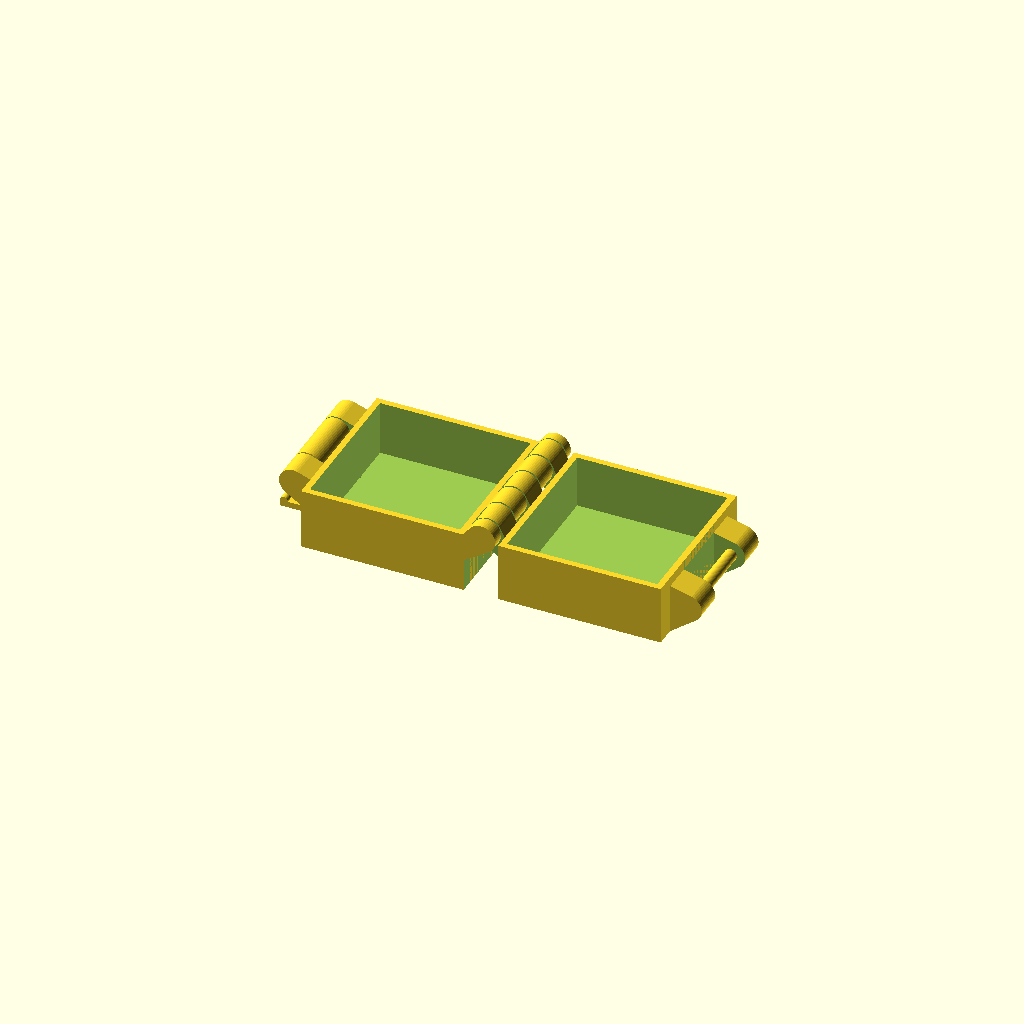
Cell 1: the model at its default parameters.
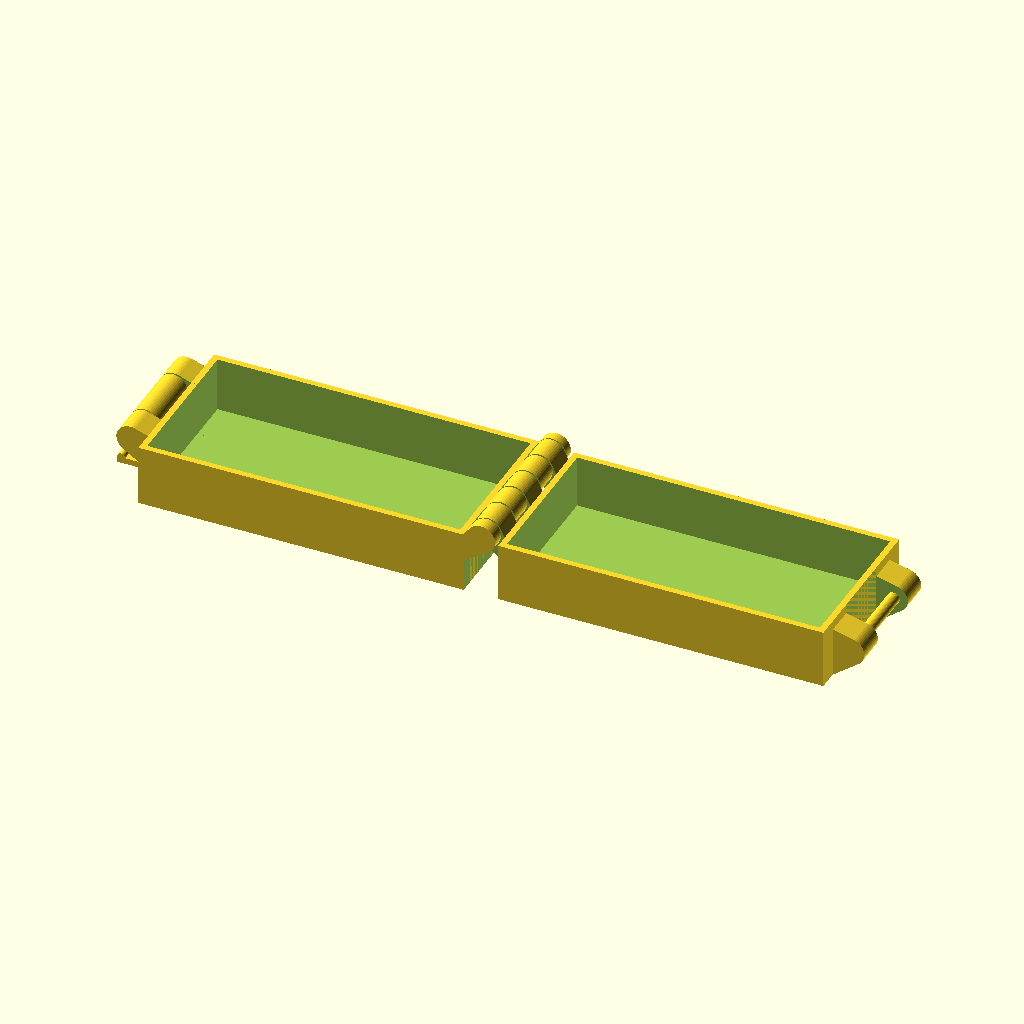
Cell 2: the same model with width = 80.
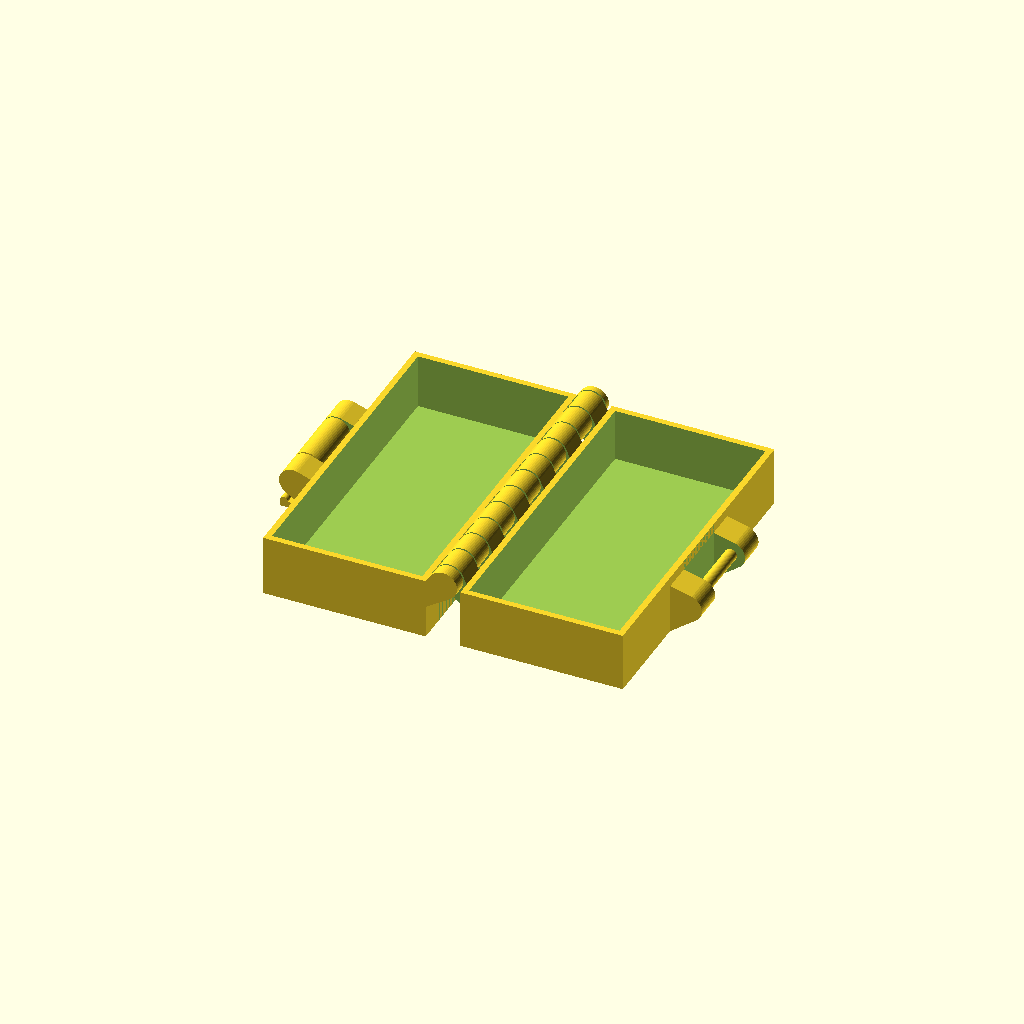
Cell 3: depth = 80 (everything else at default).
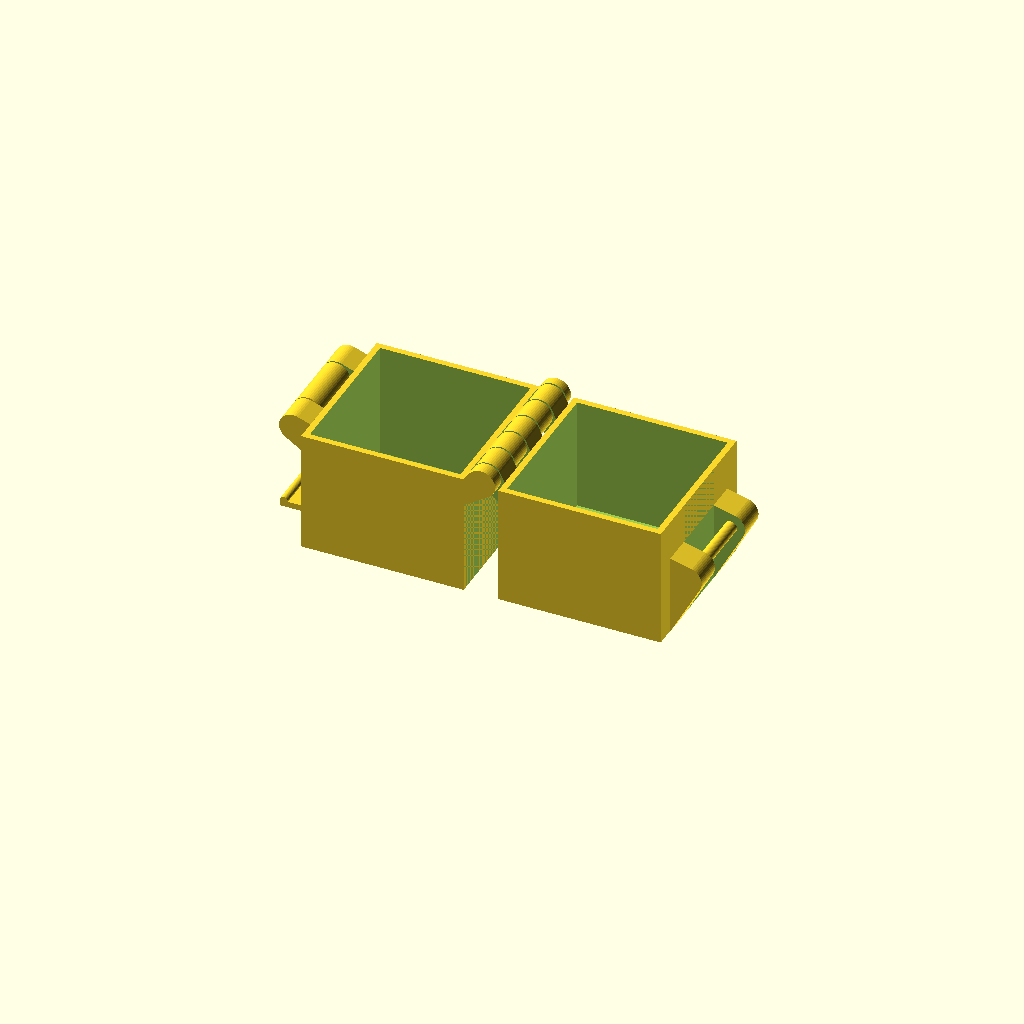
Cell 4 — height set to 30, the other parameters unchanged.
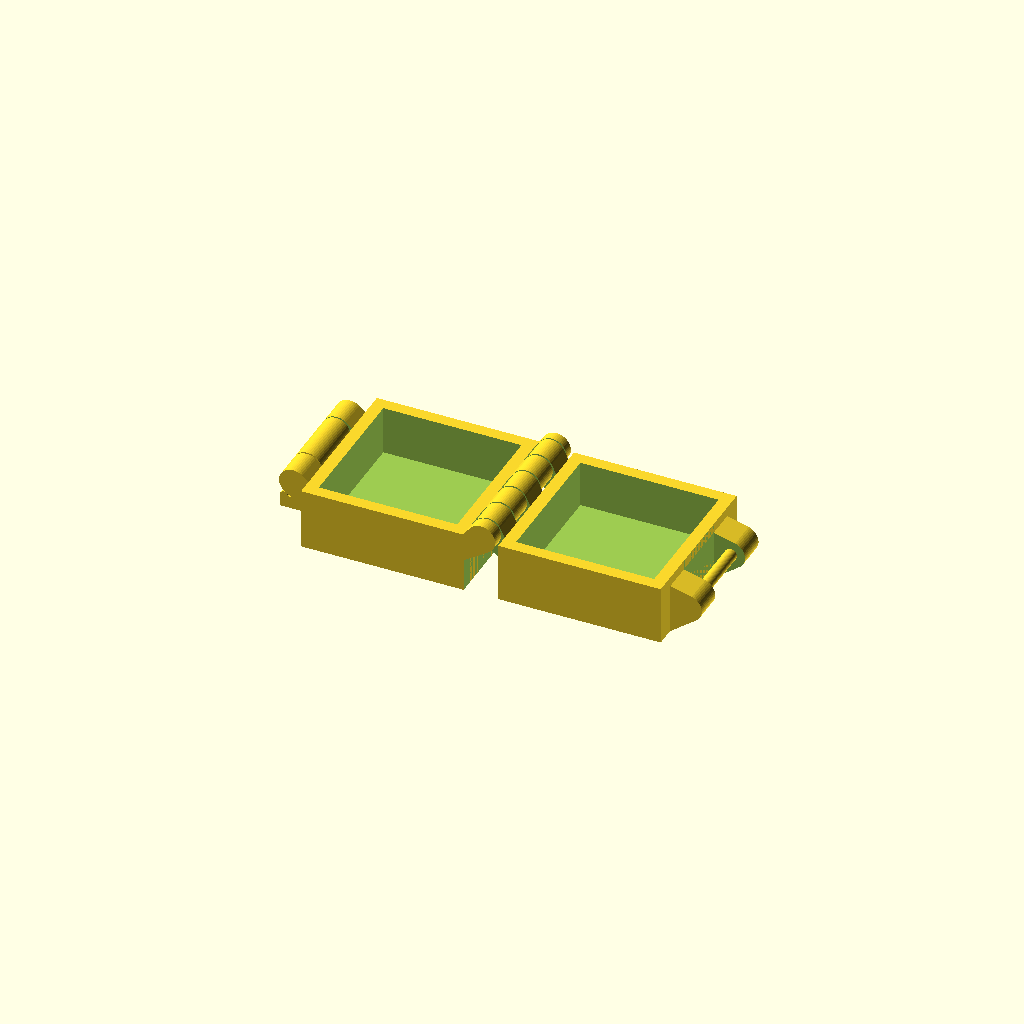
Cell 5: wallThickness = 3 (everything else at default).
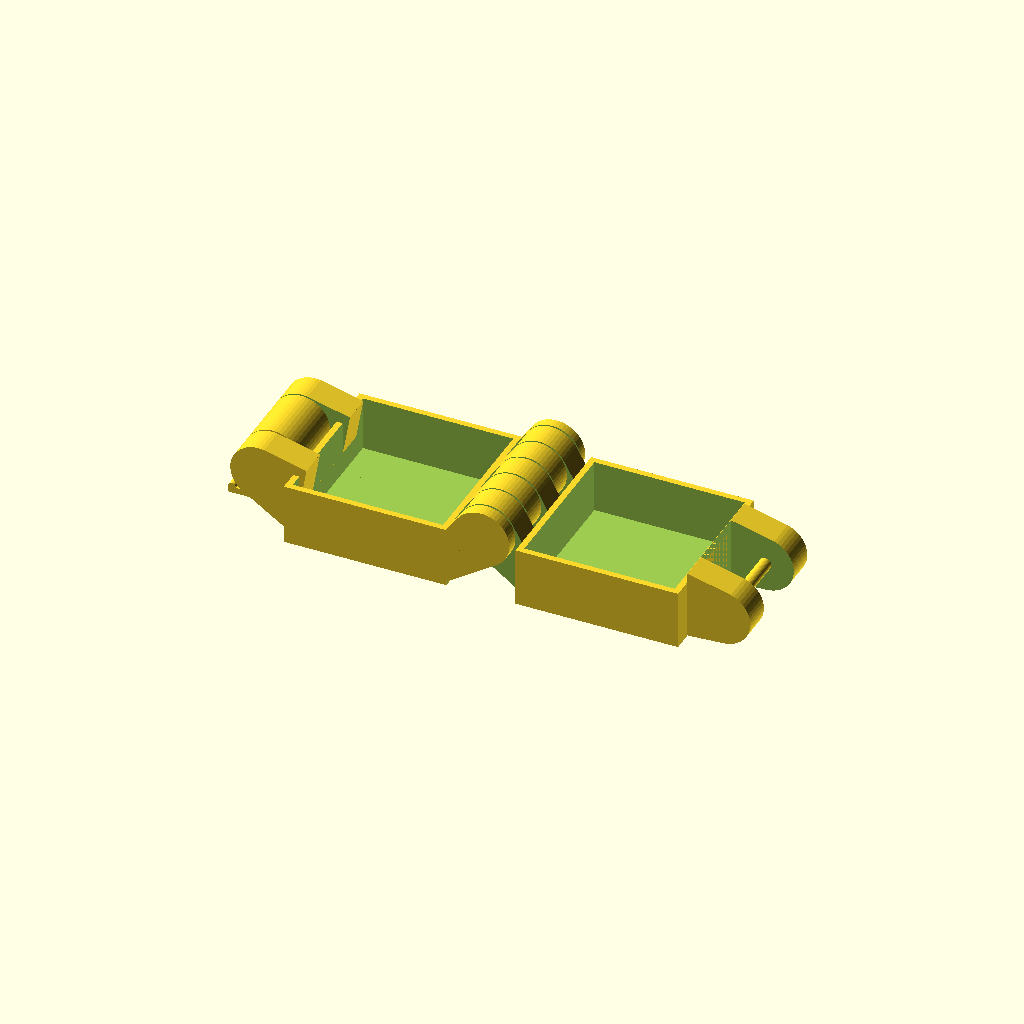
Cell 6: hingeOuter = 14 (everything else at default).
All cells are drawn from one camera (rotation 55°, 0°, 25°, orthographic, colour scheme Cornfield), so only the parameter changes between them.
Source of the model, inputs/thingiverse/thing-82620/files/Buckle_Box_v2.scad:
$fn = 50;
width = 40;
depth = 40;
height = 15;
wallThickness = 1.5;
hingeOuter = 7;
hingeInner = 3;
hingeInnerSlop = .5;
hingeFingerSlop = .4;
fingerLength = hingeOuter/1.65;
fingerSize = 6.8;
topFingerSize = fingerSize;
latchWidth = 15;

bottom();
top();
bottomLatch();

module bottom() {
	union() {
		// main box and cutout
		difference() {
			translate([-width - fingerLength, -depth/2, 0]) {
				cube([width,depth,height]);
			}
	
			translate([(-width - fingerLength) + wallThickness, -depth/2 + wallThickness, wallThickness]) {
				cube([width - (wallThickness * 2), depth - (wallThickness * 2), height]);
			}			
		}

		// new latch
		difference() {
			hull() {
					translate([-(fingerLength*2) - width,-latchWidth,height-2.25]) {
						rotate([-90,0,0]) {
							cylinder(r = hingeOuter/2, h = latchWidth*2);
						}
					}
					translate([-width - fingerLength, -latchWidth, height-hingeOuter-2.25]) {
						cube([.1, latchWidth * 2, hingeOuter]);
					}
					translate([-(fingerLength*2) -width, -latchWidth,height-2.25]){
							cube([fingerLength,latchWidth * 2,.1]);
						}
						translate([-(fingerLength*2) -width, -latchWidth,height-2.25]){
							rotate([0,-20,0]) {
								cube([hingeOuter-wallThickness,latchWidth*2,.01]);
							}
						}
				}
			translate([-(fingerLength*3) - width, -(latchWidth/2) - hingeFingerSlop,0]) {
					cube([fingerLength*3, latchWidth + hingeFingerSlop * 2,height*2]);
			}
		}
		// latch rod
		translate([-(fingerLength*2) -width, -latchWidth/2 - hingeFingerSlop, height-2.25]) {
			rotate([-90,0,0]) {
				cylinder(r = hingeInner /2, h = latchWidth + (hingeFingerSlop*2));
			}
		}

		difference() {
			hull() {
				translate([0,-depth/2,height]) {
					rotate([-90,0,0]) {
						cylinder(r = hingeOuter/2, h = depth);
					}
				}
				translate([-fingerLength - .1, -depth/2,height - hingeOuter]){
					cube([.1,depth,hingeOuter]);
				}
				translate([-fingerLength, -depth/2,height-.1]){
					cube([fingerLength,depth,.1]);
				}
				translate([0, -depth/2,height]){
					rotate([0,45,0]) {
						cube([hingeOuter/2,depth,.01]);
					}
				}
			}
			// finger cutouts

			for  (i = [-depth/2 + fingerSize:fingerSize*2:depth/2]) {
				translate([-fingerLength,i - (fingerSize/2) - (hingeFingerSlop/2),0]) {
					cube([fingerLength*2,fingerSize + hingeFingerSlop,height*2]);
				}
			}
		}

		// center rod
		translate([0, -depth/2, height]) {
			rotate([-90,0,0]) {
				cylinder(r = hingeInner /2, h = depth);
			}
		}
	}
}

module top() {
	union() {
		difference() {
			translate([fingerLength, -depth/2, 0]) {
				cube([width,depth,height - .5]);
			}
	
			translate([fingerLength + wallThickness, -depth/2 + wallThickness, wallThickness]) {
				cube([width - (wallThickness * 2), depth - (wallThickness * 2), height]);
			}

			
		}

		// new latch
		difference() {
			hull() {
					translate([(fingerLength*2) + width,-latchWidth,height/2]) {
						rotate([-90,0,0]) {
							cylinder(r = hingeOuter/2, h = latchWidth*2);
						}
					}
					translate([width + fingerLength, -latchWidth, 0]) {
						cube([.1, latchWidth * 2, hingeOuter]);
					}
					translate([fingerLength + width, -latchWidth,height/2]){
						cube([fingerLength,latchWidth * 2,.1]);
					}
					translate([fingerLength + width, -latchWidth,(height/2) + (hingeOuter/1.5)]){
						rotate([0,45,0]) {
							cube([hingeOuter,latchWidth*2,.01]);
						}
					}
			}
			translate([fingerLength + width, -(latchWidth/2) - hingeFingerSlop,0]) {
					cube([fingerLength*2, latchWidth + (hingeFingerSlop * 2),height*2]);
			}
		}
		// latch rod
		translate([(fingerLength*2) + width, -latchWidth/2 - hingeFingerSlop, height/2]) {
			rotate([-90,0,0]) {
				cylinder(r = hingeInner /2, h = latchWidth + (hingeFingerSlop*2));
			}
		}

		difference() {
			hull() {
				translate([0,-depth/2,height]) {
					rotate([-90,0,0]) {
						cylinder(r = hingeOuter/2, h = depth);
					}
				}
				translate([fingerLength, -depth/2,height - hingeOuter - .5]){
					cube([.1,depth,hingeOuter - .5]);
				}
				translate([-fingerLength/2, -depth/2,height-.1]){
					cube([fingerLength,depth,.1]);
				}
				translate([0, -depth/2,height]){
					rotate([0,45,0]) {
						cube([hingeOuter/2,depth,.01]);
					}
				}
			}
			// finger cutouts
			for  (i = [-depth/2:fingerSize*2:depth/2 + fingerSize]) {
				translate([-fingerLength,i - (fingerSize/2) - (hingeFingerSlop/2),0]) {
					cube([fingerLength*2,fingerSize + hingeFingerSlop,height*2]);
				}
				if (depth/2 - i < (fingerSize * 1.5)) {
					translate([-fingerLength,i - (fingerSize/2) - (hingeFingerSlop/2),0]) {
						cube([fingerLength*2,depth,height*2]);
					}
				}
			}

			// center cutout
			translate([0, -depth/2, height]) {
				rotate([-90,0,0]) {
					cylinder(r = hingeInner /2 + hingeInnerSlop, h = depth);
				}
			}
		}
	}
}

module bottomLatch() {
	difference() {
		union() {
			hull() {
				translate([-(fingerLength *2) - width,-latchWidth/2,height-2.25]) {
					rotate([-90,0,0]) {
						cylinder( r = hingeOuter /2, h = latchWidth);
					}
				}
				translate([-fingerLength*2 - width,-latchWidth/2,height-hingeOuter-2.25]) {
					rotate([0,20,0]) {
						cube([.1,latchWidth,hingeOuter]);
					}
				}
				
			}
			translate([-fingerLength*2 - width -2.6 + hingeOuter/2 - wallThickness,-latchWidth/2,0]) {
				cube([2.5,latchWidth,height-4.5]);
			}
			// latch foot
			translate([-fingerLength*3 - width - 2.6,-latchWidth/2,0]) {
				cube([hingeOuter/2 + fingerLength,latchWidth,wallThickness]);
			}
			// latch cylinder catch
			translate([-fingerLength*3 - width + 1 - 2.6,-latchWidth/2,wallThickness]) {
				rotate([-90,0,0]) {
					cylinder(r = 1, h = latchWidth);
				}
			}
		}
		translate([-(fingerLength *2) - width,-latchWidth/2 - .1,height-2.25]) {
			rotate([-90,0,0]) {
				cylinder( r = hingeInner /2 + hingeInnerSlop, h = latchWidth + .2);
			}
		}
	}
}
Parameter table extracted from the source (name, type, default, range or options):
width: number, default 40
depth: number, default 40
height: number, default 15
wallThickness: number, default 1.5
hingeOuter: number, default 7
hingeInner: number, default 3
hingeInnerSlop: number, default 0.5
hingeFingerSlop: number, default 0.4
fingerSize: number, default 6.8
latchWidth: number, default 15
